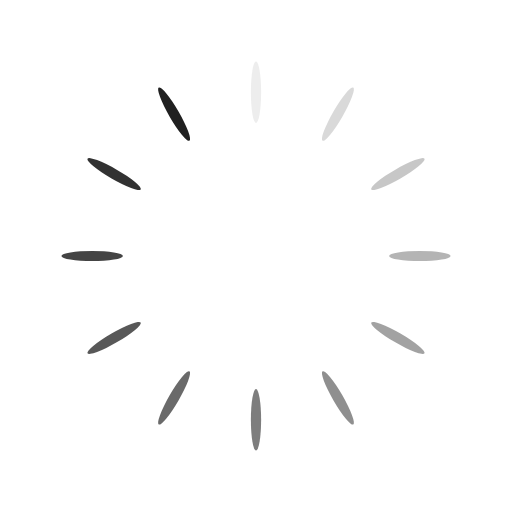
t = 0.00 s
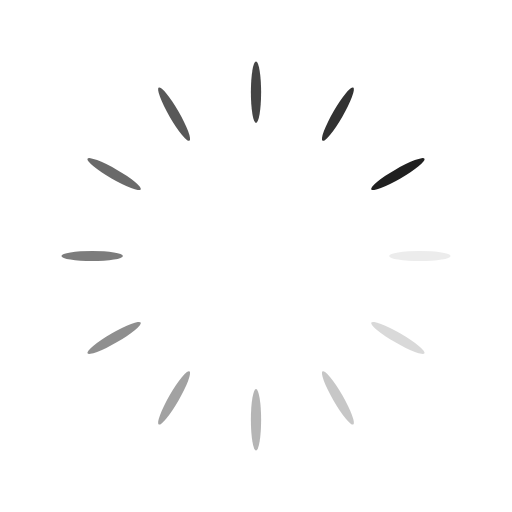
t = 0.25 s
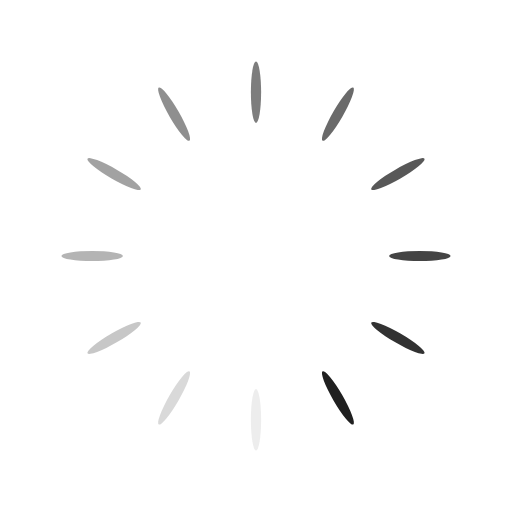
t = 0.50 s
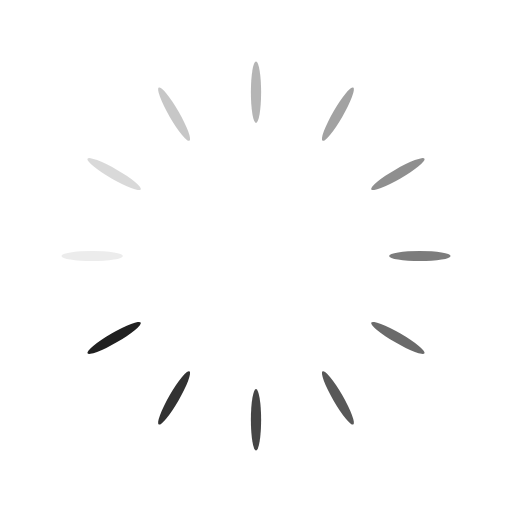
t = 0.75 s

The animated SVG that drew these frames (rendered in a browser with its animation timeline set to each time). Animation: 12 SMIL elements (animate=12); one cycle of 1.00 s, repeats indefinitely.

<?xml version="1.0" encoding="utf-8"?>
<svg xmlns="http://www.w3.org/2000/svg" xmlns:xlink="http://www.w3.org/1999/xlink" style="margin: auto; background: none; display: block; shape-rendering: auto;" width="151px" height="151px" viewBox="0 0 100 100" preserveAspectRatio="xMidYMid">
<g transform="rotate(0 50 50)">
  <rect x="49" y="12" rx="1" ry="6" width="2" height="12" fill="#202020">
    <animate attributeName="opacity" values="1;0" keyTimes="0;1" dur="1s" begin="-0.9166666666666666s" repeatCount="indefinite"></animate>
  </rect>
</g><g transform="rotate(30 50 50)">
  <rect x="49" y="12" rx="1" ry="6" width="2" height="12" fill="#202020">
    <animate attributeName="opacity" values="1;0" keyTimes="0;1" dur="1s" begin="-0.8333333333333334s" repeatCount="indefinite"></animate>
  </rect>
</g><g transform="rotate(60 50 50)">
  <rect x="49" y="12" rx="1" ry="6" width="2" height="12" fill="#202020">
    <animate attributeName="opacity" values="1;0" keyTimes="0;1" dur="1s" begin="-0.75s" repeatCount="indefinite"></animate>
  </rect>
</g><g transform="rotate(90 50 50)">
  <rect x="49" y="12" rx="1" ry="6" width="2" height="12" fill="#202020">
    <animate attributeName="opacity" values="1;0" keyTimes="0;1" dur="1s" begin="-0.6666666666666666s" repeatCount="indefinite"></animate>
  </rect>
</g><g transform="rotate(120 50 50)">
  <rect x="49" y="12" rx="1" ry="6" width="2" height="12" fill="#202020">
    <animate attributeName="opacity" values="1;0" keyTimes="0;1" dur="1s" begin="-0.5833333333333334s" repeatCount="indefinite"></animate>
  </rect>
</g><g transform="rotate(150 50 50)">
  <rect x="49" y="12" rx="1" ry="6" width="2" height="12" fill="#202020">
    <animate attributeName="opacity" values="1;0" keyTimes="0;1" dur="1s" begin="-0.5s" repeatCount="indefinite"></animate>
  </rect>
</g><g transform="rotate(180 50 50)">
  <rect x="49" y="12" rx="1" ry="6" width="2" height="12" fill="#202020">
    <animate attributeName="opacity" values="1;0" keyTimes="0;1" dur="1s" begin="-0.4166666666666667s" repeatCount="indefinite"></animate>
  </rect>
</g><g transform="rotate(210 50 50)">
  <rect x="49" y="12" rx="1" ry="6" width="2" height="12" fill="#202020">
    <animate attributeName="opacity" values="1;0" keyTimes="0;1" dur="1s" begin="-0.3333333333333333s" repeatCount="indefinite"></animate>
  </rect>
</g><g transform="rotate(240 50 50)">
  <rect x="49" y="12" rx="1" ry="6" width="2" height="12" fill="#202020">
    <animate attributeName="opacity" values="1;0" keyTimes="0;1" dur="1s" begin="-0.25s" repeatCount="indefinite"></animate>
  </rect>
</g><g transform="rotate(270 50 50)">
  <rect x="49" y="12" rx="1" ry="6" width="2" height="12" fill="#202020">
    <animate attributeName="opacity" values="1;0" keyTimes="0;1" dur="1s" begin="-0.16666666666666666s" repeatCount="indefinite"></animate>
  </rect>
</g><g transform="rotate(300 50 50)">
  <rect x="49" y="12" rx="1" ry="6" width="2" height="12" fill="#202020">
    <animate attributeName="opacity" values="1;0" keyTimes="0;1" dur="1s" begin="-0.08333333333333333s" repeatCount="indefinite"></animate>
  </rect>
</g><g transform="rotate(330 50 50)">
  <rect x="49" y="12" rx="1" ry="6" width="2" height="12" fill="#202020">
    <animate attributeName="opacity" values="1;0" keyTimes="0;1" dur="1s" begin="0s" repeatCount="indefinite"></animate>
  </rect>
</g>
<!-- [ldio] generated by https://loading.io/ --></svg>
